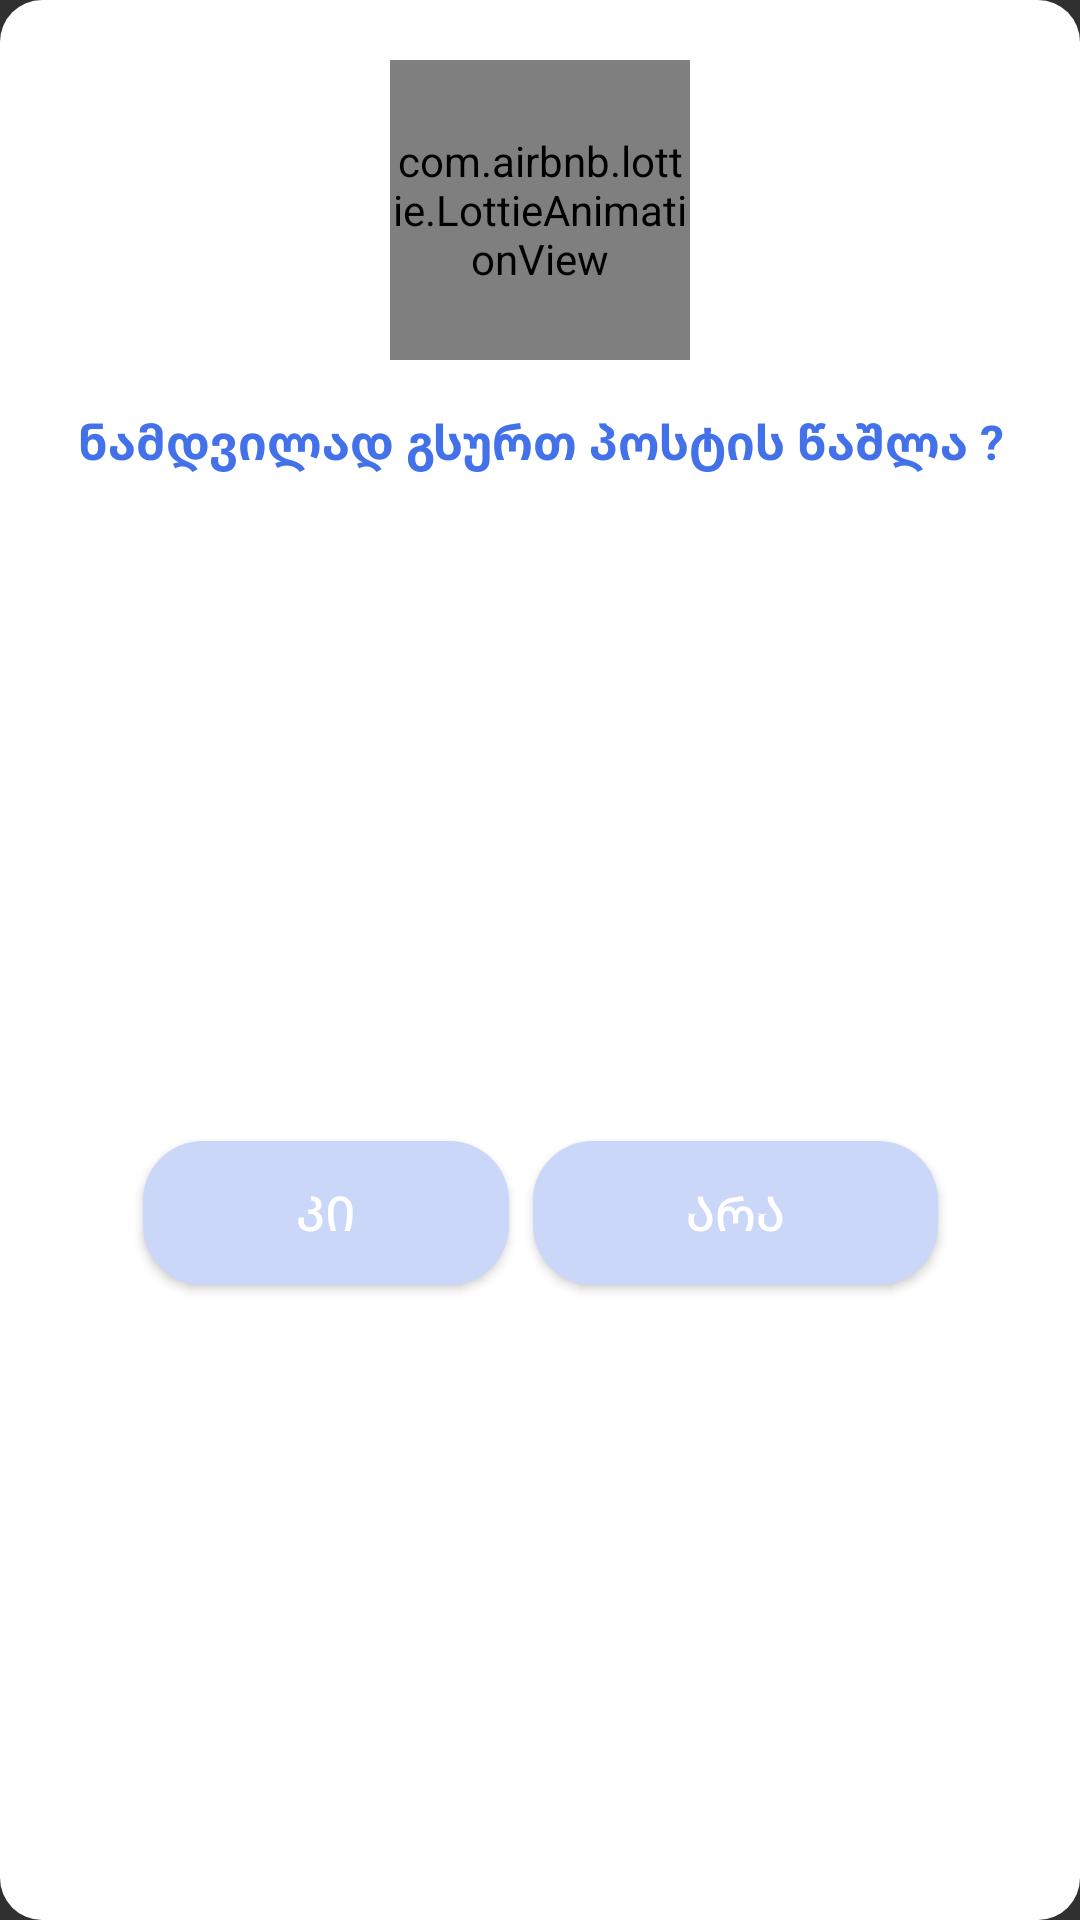

Produce the Android XML layout that renders to this screen, including the resource entries it uses.
<!-- AndroidManifest.xml: application theme Theme.Meter -->
<!-- res/layout/dialog_item.xml -->
<?xml version="1.0" encoding="utf-8"?>
<androidx.constraintlayout.widget.ConstraintLayout xmlns:android="http://schemas.android.com/apk/res/android"
    xmlns:app="http://schemas.android.com/apk/res-auto"
    android:layout_width="match_parent"
    android:layout_height="wrap_content"
    android:layout_marginStart="40dp"
    android:layout_marginEnd="40dp"
    android:background="@drawable/dialog_shape"
    android:gravity="center_horizontal"
    android:orientation="vertical">


    <com.airbnb.lottie.LottieAnimationView
        android:id="@+id/imageView"
        android:layout_width="100dp"
        android:layout_height="100dp"
        android:layout_gravity="center_horizontal"
        android:layout_marginTop="20dp"
        android:layout_weight="1"
        app:layout_constraintEnd_toEndOf="parent"
        app:layout_constraintStart_toStartOf="parent"
        app:layout_constraintTop_toTopOf="parent"
        app:lottie_autoPlay="true"
        app:lottie_loop="false"
        app:lottie_rawRes="@raw/sure" />

    <TextView
        android:id="@+id/textView2"
        android:layout_width="wrap_content"
        android:layout_height="wrap_content"
        android:layout_gravity="center_horizontal"
        android:layout_marginStart="10dp"
        android:layout_marginTop="16dp"
        android:layout_marginEnd="10dp"
        android:gravity="center"
        android:text="ნამდვილად გსურთ პოსტის წაშლა ?"
        android:textColor="@color/main_color"
        android:textSize="16sp"
        android:textStyle="bold"
        app:layout_constraintEnd_toEndOf="parent"
        app:layout_constraintStart_toStartOf="parent"
        app:layout_constraintTop_toBottomOf="@id/imageView" />

    <Button
        android:id="@+id/noButton"
        android:layout_width="wrap_content"
        android:layout_height="wrap_content"
        android:layout_marginTop="30dp"
        android:layout_marginBottom="20dp"
        android:background="@drawable/button_shape"
        android:elevation="10dp"
        android:paddingStart="51dp"
        android:paddingEnd="51dp"
        android:text="არა"
        android:textSize="16sp"
        app:layout_constraintBottom_toBottomOf="parent"
        app:layout_constraintEnd_toEndOf="parent"
        app:layout_constraintHorizontal_bias="0.5"
        app:layout_constraintStart_toEndOf="@+id/yesButton"
        app:layout_constraintTop_toBottomOf="@id/textView2" />

    <Button
        android:id="@+id/yesButton"
        android:layout_width="wrap_content"
        android:layout_height="wrap_content"
        android:layout_marginTop="30dp"
        android:layout_marginEnd="8dp"
        android:layout_marginBottom="20dp"
        android:background="@drawable/button_shape"
        android:elevation="10dp"
        android:paddingStart="51dp"
        android:paddingEnd="51dp"
        android:text="კი"
        android:textColor="@color/white"
        android:textSize="16sp"
        app:layout_constraintBottom_toBottomOf="parent"
        app:layout_constraintEnd_toStartOf="@+id/noButton"
        app:layout_constraintHorizontal_bias="0.5"
        app:layout_constraintHorizontal_chainStyle="packed"
        app:layout_constraintStart_toStartOf="parent"
        app:layout_constraintTop_toBottomOf="@id/textView2" />

</androidx.constraintlayout.widget.ConstraintLayout>
<!-- resources referenced by this layout -->
<resources>
  <color name="main_color">#4371E9</color>
  <color name="white">#FFFFFFFF</color>
  <!-- drawable button_shape (drawable-v24) -->
  <?xml version="1.0" encoding="utf-8"?>
  <shape xmlns:android="http://schemas.android.com/apk/res/android"
      android:shape="rectangle">
      <corners android:radius="20dp" />
      <solid android:color="@color/button_color" />
  
  </shape>
  <!-- drawable dialog_shape (drawable-v24) -->
  <?xml version="1.0" encoding="utf-8"?>
  <shape xmlns:android="http://schemas.android.com/apk/res/android"
      android:shape="rectangle">
      <corners android:radius="14dp" />
      <solid android:color="#FFFFFF" />
  
  </shape>
  <style name="Theme.Meter" parent="Theme.Design.NoActionBar">
          
          <item name="colorPrimary">@color/button_color</item>
          <item name="colorPrimaryVariant">@color/button_color</item>
          <item name="colorOnPrimary">@color/white</item>
          
          <item name="colorSecondary">@color/teal_200</item>
          <item name="colorSecondaryVariant">@color/teal_700</item>
          <item name="colorOnSecondary">@color/black</item>
          
          <item name="android:statusBarColor" tools:targetApi="l">?attr/colorPrimaryVariant</item>
          
      </style>
  <color name="button_color">#CAD7F9</color>
  <color name="teal_200">#FF03DAC5</color>
  <color name="teal_700">#FF018786</color>
  <color name="black">#FF000000</color>
</resources>
